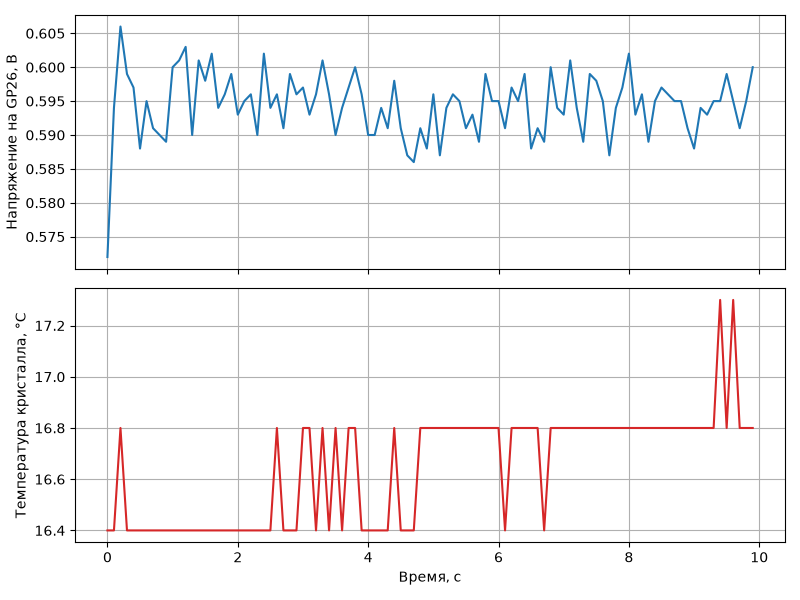

Values plotted in this chart, from the file beside it:
time_s, voltage_v, temp_c
0.000000, 0.572, 16.4
0.1, 0.594, 16.4
0.2, 0.606, 16.8
0.3, 0.599, 16.4
0.4, 0.597, 16.4
0.5, 0.588, 16.4
0.6, 0.595, 16.4
0.7, 0.591, 16.4
0.8, 0.590, 16.4
0.9, 0.589, 16.4
1, 0.600, 16.4
1.1, 0.601, 16.4
1.2, 0.603, 16.4
1.3, 0.590, 16.4
1.4, 0.601, 16.4
1.5, 0.598, 16.4
1.6, 0.602, 16.4
1.7, 0.594, 16.4
1.8, 0.596, 16.4
1.9, 0.599, 16.4
2, 0.593, 16.4
2.1, 0.595, 16.4
2.2, 0.596, 16.4
2.3, 0.590, 16.4
2.4, 0.602, 16.4
2.5, 0.594, 16.4
2.6, 0.596, 16.8
2.7, 0.591, 16.4
2.8, 0.599, 16.4
2.9, 0.596, 16.4
3, 0.597, 16.8
3.1, 0.593, 16.8
3.2, 0.596, 16.4
3.3, 0.601, 16.8
3.4, 0.596, 16.4
3.5, 0.590, 16.8
3.6, 0.594, 16.4
3.7, 0.597, 16.8
3.8, 0.600, 16.8
3.9, 0.596, 16.4
4, 0.590, 16.4
4.1, 0.590, 16.4
4.2, 0.594, 16.4
4.3, 0.591, 16.4
4.4, 0.598, 16.8
4.5, 0.591, 16.4
4.6, 0.587, 16.4
4.7, 0.586, 16.4
4.8, 0.591, 16.8
4.9, 0.588, 16.8
5, 0.596, 16.8
5.1, 0.587, 16.8
5.2, 0.594, 16.8
5.3, 0.596, 16.8
5.4, 0.595, 16.8
5.5, 0.591, 16.8
5.6, 0.593, 16.8
5.7, 0.589, 16.8
5.8, 0.599, 16.8
5.9, 0.595, 16.8
... 40 more rows
